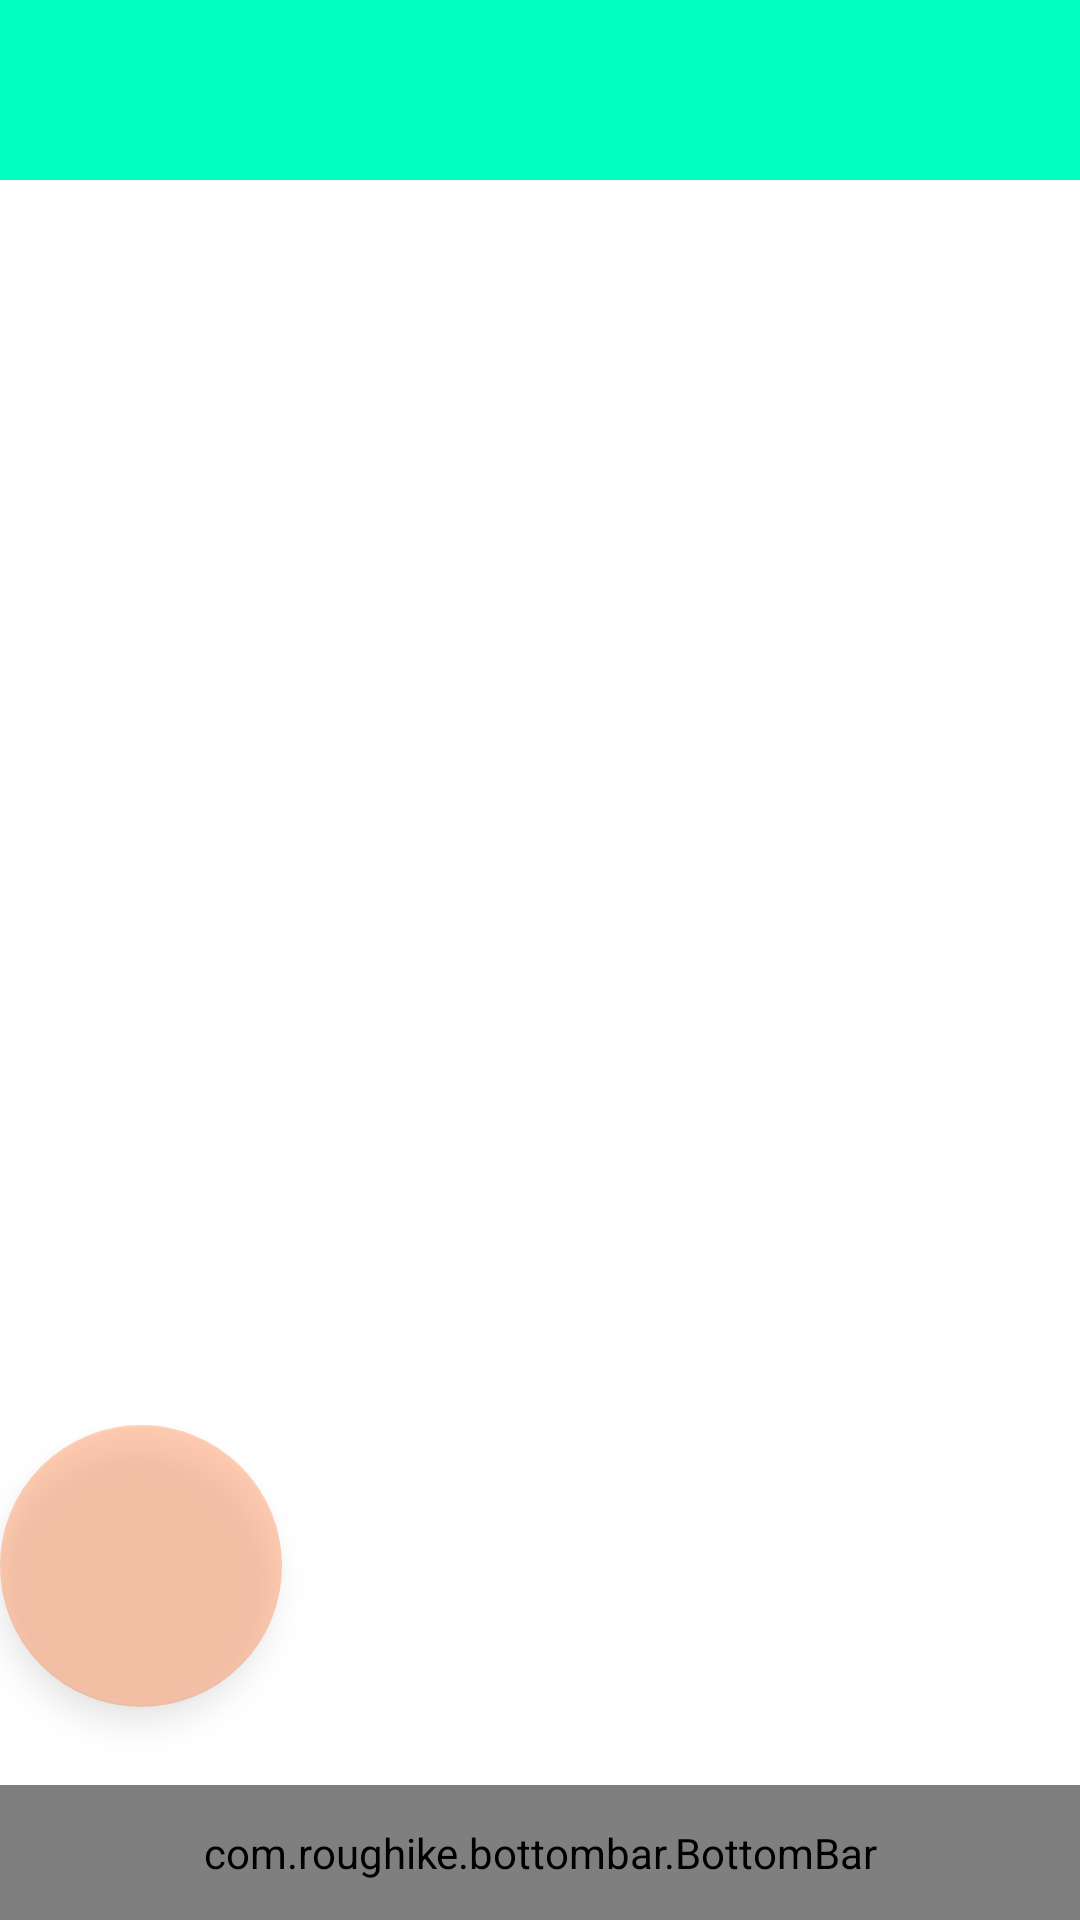

Layout XML and referenced resources for this Android screen:
<!-- AndroidManifest.xml: application theme AppTheme -->
<!-- res/layout/activity_main.xml -->
<?xml version="1.0" encoding="utf-8"?>
<RelativeLayout xmlns:android="http://schemas.android.com/apk/res/android"
android:id="@+id/layout"
xmlns:tools="http://schemas.android.com/tools"
android:layout_width="match_parent"
android:layout_height="match_parent"
xmlns:app="http://schemas.android.com/apk/res-auto"
android:background="@android:color/white">

<android.support.v7.widget.Toolbar
    android:id="@+id/toolbar"
    android:layout_width="match_parent"
    android:layout_height="60dp"
    android:background="?attr/colorPrimary"
    >
</android.support.v7.widget.Toolbar>

<com.roughike.bottombar.BottomBar
    android:id="@+id/bottomBar"
    android:layout_width="match_parent"
    android:layout_height="45dp"
    android:layout_alignParentBottom="true"
    app:bb_tabXmlResource="@xml/bottombar_sample_activity"
    app:bb_behavior="shifting"/>
<View
    android:id="@+id/line"
    android:layout_width="match_parent"
    android:layout_height="0.5dp"
    android:layout_above="@id/bottomBar"
    />

<FrameLayout
    android:id="@+id/fl_content"
    android:layout_width="match_parent"
    android:layout_height="match_parent"
    android:layout_alignBottom="@+id/line"
    android:layout_below="@+id/toolbar">



</FrameLayout>
    <LinearLayout
        android:layout_width="120dp"
        android:layout_height="120dp"
        android:layout_above="@+id/bottomBar"
   >
    <android.support.design.widget.FloatingActionButton
    android:id="@+id/fab_music"
    android:layout_width="94dp"
    android:layout_height="94dp"
    app:backgroundTint="#FF9966"
    android:alpha="0.5"
     /></LinearLayout>
</RelativeLayout>
<!-- resources referenced by this layout -->
<resources>
  <style name="AppTheme" parent="Theme.AppCompat.Light.DarkActionBar">
          
          <item name="colorPrimary">@color/colorPrimary</item>
          <item name="colorPrimaryDark">@color/colorPrimaryDark</item>
          <item name="colorAccent">@color/colorAccent</item>
  
      </style>
  <color name="colorPrimary">#01ffc1</color>
  <color name="colorPrimaryDark">#01ffc1</color>
  <color name="colorAccent">#01ffc1</color>
</resources>
